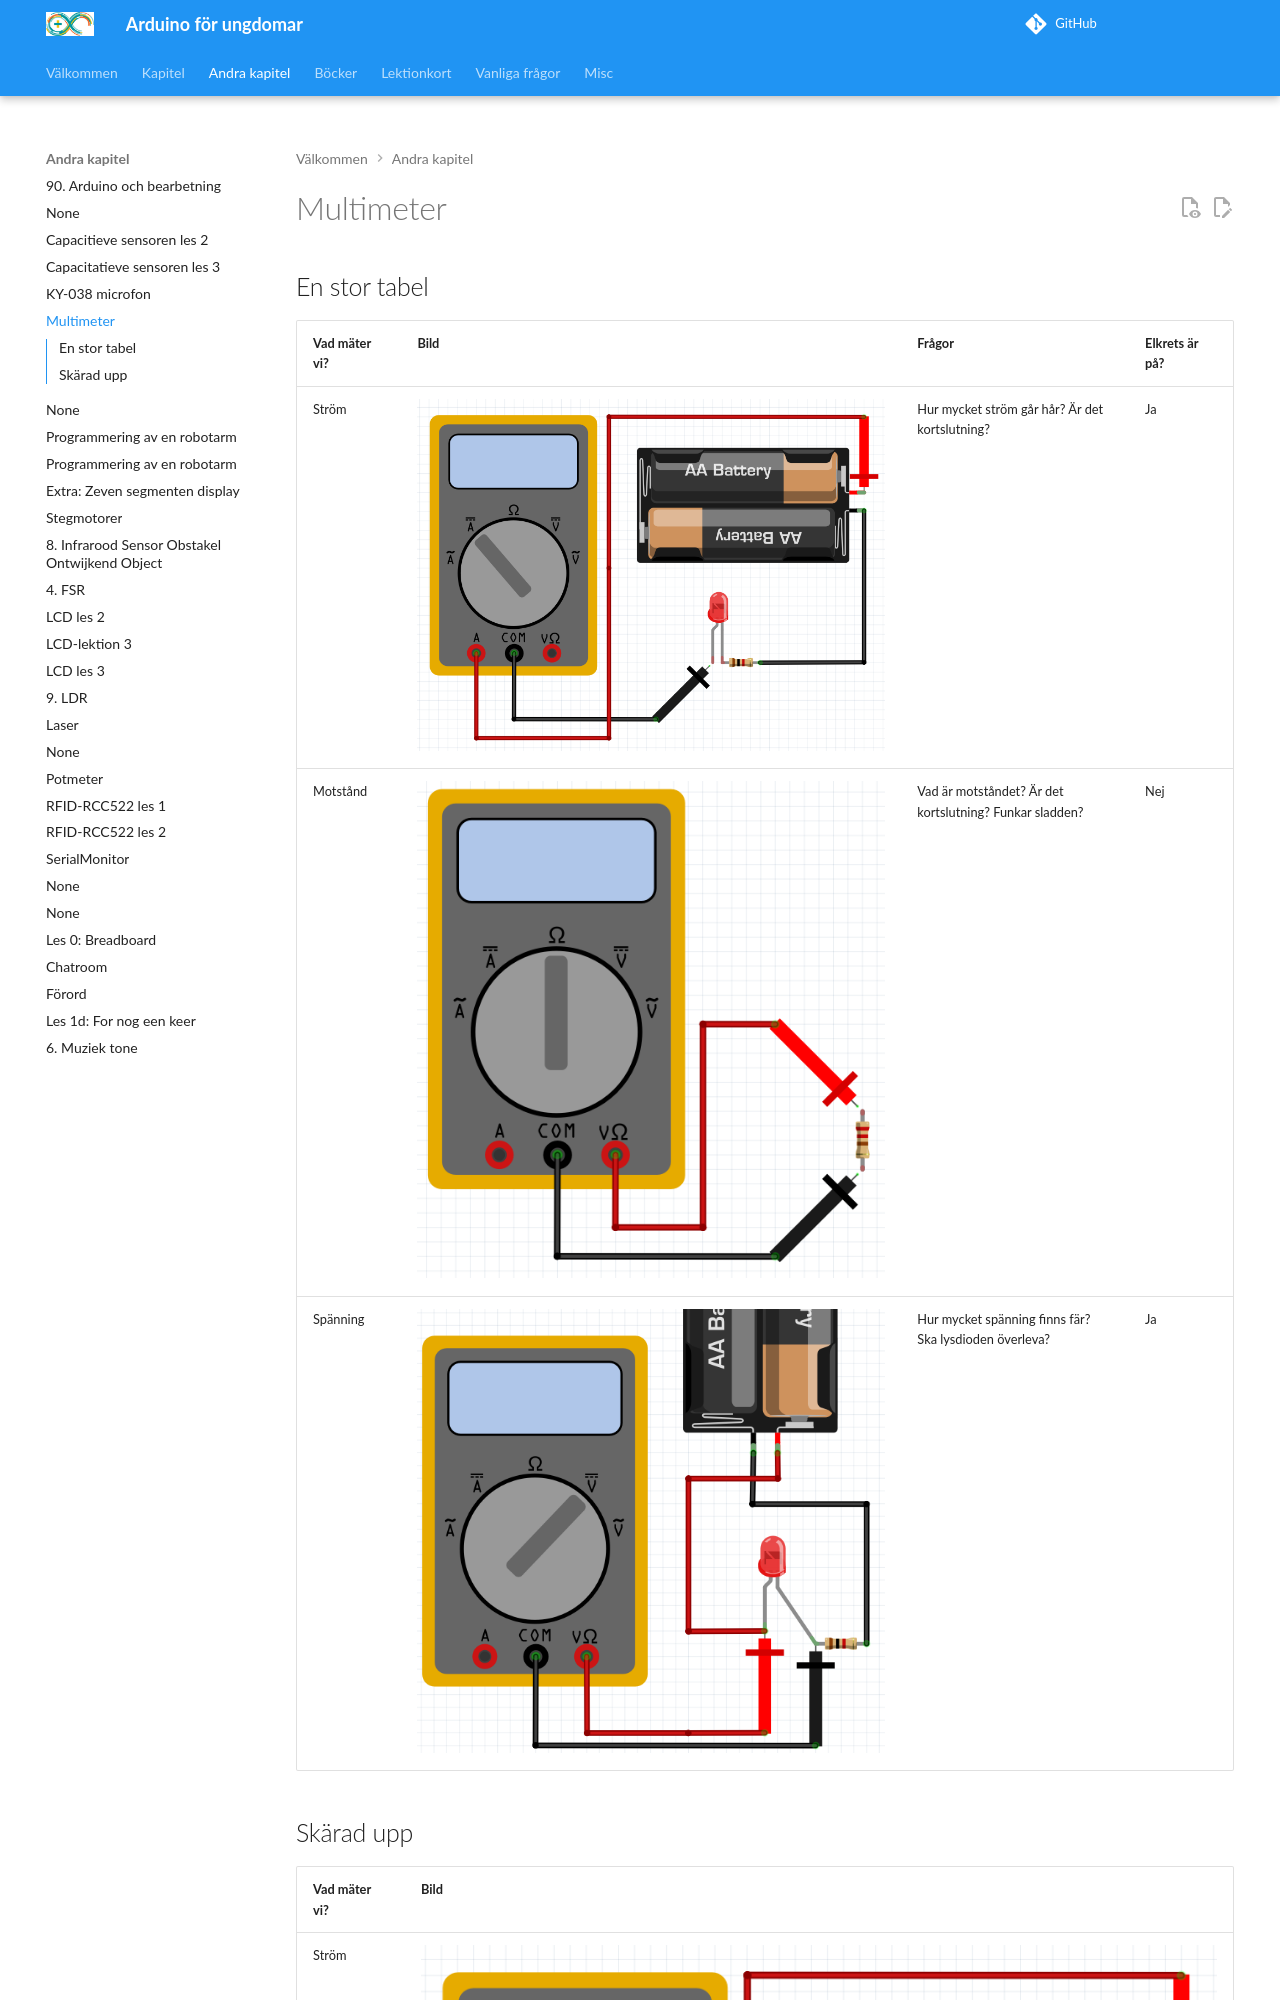

repository: richelbilderbeek/arduino_foer_ungdomar · page: kapitel/multimeter/index.html · generator: mkdocs

# Multimeter

## En stor tabel

Vad mäter vi?|Bild                        |Frågor                                                 |Elkrets är på?
-------------|----------------------------|-------------------------------------------------------|--------------
Ström        |![A DC](multimeter_a_dc.png)|Hur mycket ström går hår? Är det kortslutning?         |Ja
Motstånd     |![R](multimeter_r.png)      |Vad är motståndet? Är det kortslutning? Funkar sladden?|Nej
Spänning     |![V DC](multimeter_v_dc.png)|Hur mycket spänning finns fär? Ska lysdioden överleva? |Ja
